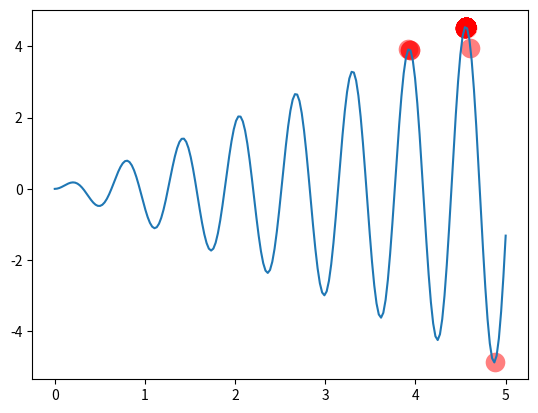

Generate this figure with matplotlib:
"""
Visualize Genetic Algorithm to find a maximum point in a function.
[redacted]
"""
import numpy as np
import matplotlib.pyplot as plt

DNA_SIZE = 10            # DNA length
POP_SIZE = 100           # population size
CROSS_RATE = 0.8         # mating probability (DNA crossover)
MUTATION_RATE = 0.003    # mutation probability
N_GENERATIONS = 200
X_BOUND = [0, 5]         # x upper and lower bounds


def F(x): return np.sin(10*x)*x #+ np.cos(2*x)*x     # to find the maximum of this function


# find non-zero fitness for selection
def get_fitness(pred): return pred + 1e-3 - np.min(pred)


# convert binary DNA to decimal and normalize it to a range(0, 5)
def translateDNA(pop): return pop.dot(2 ** np.arange(DNA_SIZE)[::-1]) / float(2**DNA_SIZE-1) * X_BOUND[1]


def select(pop, fitness):    # nature selection wrt pop's fitness
    idx = np.random.choice(np.arange(POP_SIZE), size=POP_SIZE, replace=True,
                           p=fitness/fitness.sum())
    return pop[idx]


def crossover(parent, pop):     # mating process (genes crossover)
    if np.random.rand() < CROSS_RATE:
        i_ = np.random.randint(0, POP_SIZE, size=1)                             # select another individual from pop
        cross_points = np.random.randint(0, 2, size=DNA_SIZE).astype(np.bool)   # choose crossover points
        parent[cross_points] = pop[i_, cross_points]                            # mating and produce one child
    return parent


def mutate(child):
    for point in range(DNA_SIZE):
        if np.random.rand() < MUTATION_RATE:
            child[point] = 1 if child[point] == 0 else 0
    return child

pop = np.random.randint(2, size=(POP_SIZE, DNA_SIZE))   # initialize the pop DNA

plt.ion()       # something about plotting
x = np.linspace(*X_BOUND, 200)
plt.plot(x, F(x))

for _ in range(N_GENERATIONS):
    F_values = F(translateDNA(pop))    # compute function value by extracting DNA

    # something about plotting
    if 'sca' in globals(): sca.remove()
    sca = plt.scatter(translateDNA(pop), F_values, s=200, lw=0, c='red', alpha=0.5); plt.pause(0.05)

    # GA part (evolution)
    fitness = get_fitness(F_values)
    print("Most fitted DNA: ", pop[np.argmax(fitness), :])
    pop = select(pop, fitness)
    pop_copy = pop.copy()
    for parent in pop:
        child = crossover(parent, pop_copy)
        child = mutate(child)
        parent[:] = child       # parent is replaced by its child

plt.ioff(); plt.show()